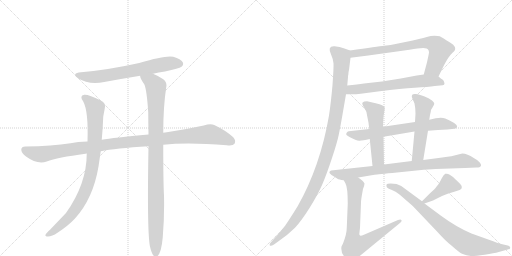
t = 0.00 s
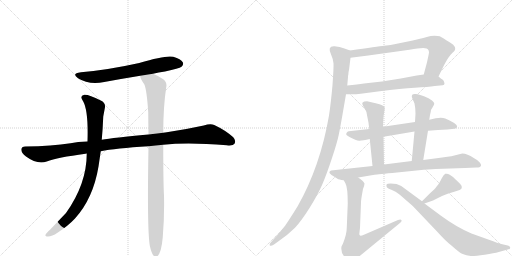
t = 2.45 s
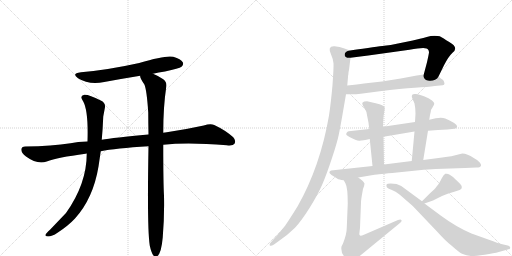
t = 4.89 s
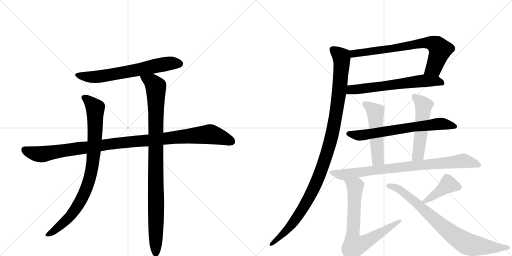
t = 7.33 s
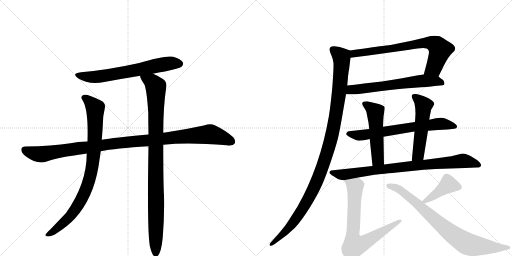
t = 9.78 s
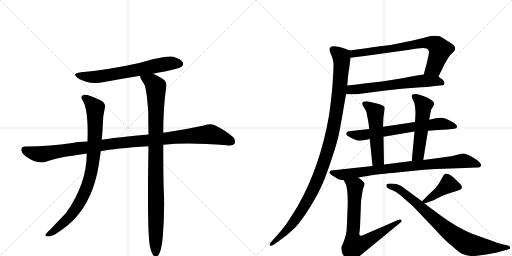
t = 12.22 s

The animated SVG that drew these frames (rendered in a browser with its animation timeline set to each time). Animation: 14 CSS @keyframes rules; one cycle of 12.22 s.

<svg version="1.1" viewBox="0 0 2048 1024" xmlns="http://www.w3.org/2000/svg">
  <g stroke="lightgray" stroke-dasharray="1,1" stroke-width="1" transform="scale(4, 4)">
    <line x1="0" y1="0" x2="256" y2="256"></line>
    <line x1="256" y1="0" x2="0" y2="256"></line>
    <line x1="128" y1="0" x2="128" y2="256"></line>
    <line x1="0" y1="128" x2="256" y2="128"></line>
    <line x1="256" y1="0" x2="512" y2="256"></line>
    <line x1="512" y1="0" x2="256" y2="256"></line>
    <line x1="384" y1="0" x2="384" y2="256"></line>
    <line x1="256" y1="128" x2="512" y2="128"></line>
  </g>
<g transform="scale(1, -1) translate(0, -850)">
   <style type="text/css">
    @keyframes keyframes0 {
      from {
       stroke: black;
       stroke-dashoffset: 666;
       stroke-width: 128;
       }
       68% {
       animation-timing-function: step-end;
       stroke: black;
       stroke-dashoffset: 0;
       stroke-width: 128;
       }
       to {
       stroke: black;
       stroke-width: 1024;
       }
       }
       #make-me-a-hanzi-animation-0 {
         animation: keyframes0 0.791992s both;
         animation-delay: 0.000000s;
         animation-timing-function: linear;
       }
    @keyframes keyframes1 {
      from {
       stroke: black;
       stroke-dashoffset: 1097;
       stroke-width: 128;
       }
       78% {
       animation-timing-function: step-end;
       stroke: black;
       stroke-dashoffset: 0;
       stroke-width: 128;
       }
       to {
       stroke: black;
       stroke-width: 1024;
       }
       }
       #make-me-a-hanzi-animation-1 {
         animation: keyframes1 1.142741s both;
         animation-delay: 0.791992s;
         animation-timing-function: linear;
       }
    @keyframes keyframes2 {
      from {
       stroke: black;
       stroke-dashoffset: 885;
       stroke-width: 128;
       }
       74% {
       animation-timing-function: step-end;
       stroke: black;
       stroke-dashoffset: 0;
       stroke-width: 128;
       }
       to {
       stroke: black;
       stroke-width: 1024;
       }
       }
       #make-me-a-hanzi-animation-2 {
         animation: keyframes2 0.970215s both;
         animation-delay: 1.934733s;
         animation-timing-function: linear;
       }
    @keyframes keyframes3 {
      from {
       stroke: black;
       stroke-dashoffset: 993;
       stroke-width: 128;
       }
       76% {
       animation-timing-function: step-end;
       stroke: black;
       stroke-dashoffset: 0;
       stroke-width: 128;
       }
       to {
       stroke: black;
       stroke-width: 1024;
       }
       }
       #make-me-a-hanzi-animation-3 {
         animation: keyframes3 1.058105s both;
         animation-delay: 2.904948s;
         animation-timing-function: linear;
       }
    @keyframes keyframes4 {
      from {
       stroke: black;
       stroke-dashoffset: 742;
       stroke-width: 128;
       }
       71% {
       animation-timing-function: step-end;
       stroke: black;
       stroke-dashoffset: 0;
       stroke-width: 128;
       }
       to {
       stroke: black;
       stroke-width: 1024;
       }
       }
       #make-me-a-hanzi-animation-4 {
         animation: keyframes4 0.853841s both;
         animation-delay: 3.963053s;
         animation-timing-function: linear;
       }
    @keyframes keyframes5 {
      from {
       stroke: black;
       stroke-dashoffset: 642;
       stroke-width: 128;
       }
       68% {
       animation-timing-function: step-end;
       stroke: black;
       stroke-dashoffset: 0;
       stroke-width: 128;
       }
       to {
       stroke: black;
       stroke-width: 1024;
       }
       }
       #make-me-a-hanzi-animation-5 {
         animation: keyframes5 0.772461s both;
         animation-delay: 4.816895s;
         animation-timing-function: linear;
       }
    @keyframes keyframes6 {
      from {
       stroke: black;
       stroke-dashoffset: 1126;
       stroke-width: 128;
       }
       79% {
       animation-timing-function: step-end;
       stroke: black;
       stroke-dashoffset: 0;
       stroke-width: 128;
       }
       to {
       stroke: black;
       stroke-width: 1024;
       }
       }
       #make-me-a-hanzi-animation-6 {
         animation: keyframes6 1.166341s both;
         animation-delay: 5.589355s;
         animation-timing-function: linear;
       }
    @keyframes keyframes7 {
      from {
       stroke: black;
       stroke-dashoffset: 686;
       stroke-width: 128;
       }
       69% {
       animation-timing-function: step-end;
       stroke: black;
       stroke-dashoffset: 0;
       stroke-width: 128;
       }
       to {
       stroke: black;
       stroke-width: 1024;
       }
       }
       #make-me-a-hanzi-animation-7 {
         animation: keyframes7 0.808268s both;
         animation-delay: 6.755697s;
         animation-timing-function: linear;
       }
    @keyframes keyframes8 {
      from {
       stroke: black;
       stroke-dashoffset: 521;
       stroke-width: 128;
       }
       63% {
       animation-timing-function: step-end;
       stroke: black;
       stroke-dashoffset: 0;
       stroke-width: 128;
       }
       to {
       stroke: black;
       stroke-width: 1024;
       }
       }
       #make-me-a-hanzi-animation-8 {
         animation: keyframes8 0.673991s both;
         animation-delay: 7.563965s;
         animation-timing-function: linear;
       }
    @keyframes keyframes9 {
      from {
       stroke: black;
       stroke-dashoffset: 530;
       stroke-width: 128;
       }
       63% {
       animation-timing-function: step-end;
       stroke: black;
       stroke-dashoffset: 0;
       stroke-width: 128;
       }
       to {
       stroke: black;
       stroke-width: 1024;
       }
       }
       #make-me-a-hanzi-animation-9 {
         animation: keyframes9 0.681315s both;
         animation-delay: 8.237956s;
         animation-timing-function: linear;
       }
    @keyframes keyframes10 {
      from {
       stroke: black;
       stroke-dashoffset: 851;
       stroke-width: 128;
       }
       73% {
       animation-timing-function: step-end;
       stroke: black;
       stroke-dashoffset: 0;
       stroke-width: 128;
       }
       to {
       stroke: black;
       stroke-width: 1024;
       }
       }
       #make-me-a-hanzi-animation-10 {
         animation: keyframes10 0.942546s both;
         animation-delay: 8.919271s;
         animation-timing-function: linear;
       }
    @keyframes keyframes11 {
      from {
       stroke: black;
       stroke-dashoffset: 744;
       stroke-width: 128;
       }
       71% {
       animation-timing-function: step-end;
       stroke: black;
       stroke-dashoffset: 0;
       stroke-width: 128;
       }
       to {
       stroke: black;
       stroke-width: 1024;
       }
       }
       #make-me-a-hanzi-animation-11 {
         animation: keyframes11 0.855469s both;
         animation-delay: 9.861816s;
         animation-timing-function: linear;
       }
    @keyframes keyframes12 {
      from {
       stroke: black;
       stroke-dashoffset: 419;
       stroke-width: 128;
       }
       58% {
       animation-timing-function: step-end;
       stroke: black;
       stroke-dashoffset: 0;
       stroke-width: 128;
       }
       to {
       stroke: black;
       stroke-width: 1024;
       }
       }
       #make-me-a-hanzi-animation-12 {
         animation: keyframes12 0.590983s both;
         animation-delay: 10.717285s;
         animation-timing-function: linear;
       }
    @keyframes keyframes13 {
      from {
       stroke: black;
       stroke-dashoffset: 817;
       stroke-width: 128;
       }
       73% {
       animation-timing-function: step-end;
       stroke: black;
       stroke-dashoffset: 0;
       stroke-width: 128;
       }
       to {
       stroke: black;
       stroke-width: 1024;
       }
       }
       #make-me-a-hanzi-animation-13 {
         animation: keyframes13 0.914876s both;
         animation-delay: 11.308268s;
         animation-timing-function: linear;
       }
</style>
<path d="M 612 555 Q 634 561 660 564 Q 717 576 726 583 Q 736 592 731 601 Q 724 614 693 623 Q 663 630 557 598 Q 431 570 324 561 Q 284 557 312 537 Q 355 510 417 522 Q 487 535 561 547 L 612 555 Z" fill="lightgray"></path> 
<path d="M 653 271 Q 752 281 907 269 Q 932 266 938 275 Q 945 288 933 301 Q 902 329 857 350 Q 842 357 815 348 Q 742 332 667 321 Q 660 321 653 319 L 594 312 Q 453 299 407 291 L 350 284 Q 310 283 282 277 Q 209 265 101 264 Q 86 264 85 252 Q 85 239 104 224 Q 149 191 187 204 Q 229 220 342 235 Q 343 236 347 236 L 403 245 Q 460 257 594 265 L 653 271 Z" fill="lightgray"></path> 
<path d="M 407 291 Q 411 334 413 384 L 419 416 Q 425 438 403 448 Q 354 473 337 471 Q 316 467 333 444 Q 354 405 350 284 L 347 236 Q 347 115 264 -2 L 200 -69 Q 185 -82 182 -89 Q 179 -96 192 -96 Q 208 -96 230 -81 Q 273 -53 300 -24 Q 373 57 394 184 L 403 245 L 407 291 Z" fill="lightgray"></path> 
<path d="M 599 -132 Q 605 -160 613 -171 Q 619 -178 627 -176 Q 645 -167 651 -99 Q 658 -15 656 67 Q 653 118 653 271 L 653 319 Q 653 424 665 502 Q 669 521 653 533 Q 628 549 612 555 C 585 568 551 575 561 547 Q 558 540 577 513 Q 587 492 593 400 Q 593 360 594 312 L 594 265 Q 588 -62 599 -132 Z" fill="lightgray"></path> 
<path d="M 1754 544 L 1776 589 Q 1794 624 1810 639 Q 1837 659 1797 682 Q 1784 690 1775 696 Q 1765 702 1759 705 Q 1753 707 1738 707 Q 1723 707 1707 702 Q 1691 697 1684 696 L 1651 688 L 1592 676 Q 1561 669 1537 667 Q 1512 664 1400 648 C 1370 644 1372 615 1402 619 L 1473 628 L 1638 651 Q 1708 665 1712 652 Q 1716 648 1716 640 Q 1715 632 1708 601 L 1695 552 C 1687 523 1741 517 1754 544 Z" fill="lightgray"></path> 
<path d="M 1384 473 L 1406 473 Q 1414 472 1443 475 L 1519 485 Q 1605 496 1659 499 Q 1713 502 1739 506 L 1771 509 Q 1778 510 1778 517 Q 1775 530 1770 532 Q 1764 534 1760 539 Q 1756 543 1754 544 C 1739 558 1725 556 1695 552 L 1667 548 L 1603 536 L 1528 524 L 1456 516 Q 1431 512 1389 508 C 1359 505 1354 473 1384 473 Z" fill="lightgray"></path> 
<path d="M 1325 630 Q 1332 615 1334 597 Q 1335 579 1330 510 Q 1324 441 1316 388 Q 1281 184 1190 24 Q 1155 -32 1141 -52 Q 1112 -89 1098 -103 L 1082 -121 Q 1077 -126 1079 -132 Q 1083 -136 1096 -128 L 1114 -115 Q 1153 -88 1180 -61 Q 1206 -33 1238 18 Q 1270 69 1289 112 Q 1307 154 1328 218 Q 1349 281 1355 311 Q 1361 340 1369 386 L 1384 473 L 1389 508 L 1392 542 L 1392 547 L 1393 549 Q 1393 561 1396 570 L 1402 619 C 1405 646 1405 646 1400 648 L 1378 656 Q 1359 664 1338 665 Q 1307 667 1325 630 Z" fill="lightgray"></path> 
<path d="M 1712 327 L 1752 330 L 1790 332 L 1817 335 Q 1826 336 1828 342.5 Q 1830 349 1815 359 Q 1795 370 1781 376 Q 1767 382 1743 377 L 1717 371 L 1660 362 L 1532 343 L 1477 334 L 1404 326 Q 1393 325 1390 323 Q 1386 319 1385 315 Q 1383 310 1398 302 Q 1425 287 1438 287.5 Q 1451 288 1479 294 L 1534 303 L 1658 324 L 1712 327 Z" fill="lightgray"></path> 
<path d="M 1532 343 L 1533 368 Q 1534 389 1537 403 Q 1540 417 1538 422 Q 1536 427 1518 433 Q 1500 438 1494 439 L 1468 445 Q 1441 445 1452 427 L 1462 410 Q 1467 402 1467 395 L 1474 359 L 1477 334 L 1479 294 L 1490 186 C 1493 156 1537 162 1536 192 L 1534 303 L 1532 343 Z" fill="lightgray"></path> 
<path d="M 1693 210 L 1712 327 L 1717 371 L 1720 390 Q 1724 406 1724 410 L 1725 412 Q 1726 413 1736 431 Q 1740 438 1728 448 Q 1716 458 1696 465 Q 1676 472 1664 474 Q 1652 475 1649 471 Q 1645 467 1649 457 L 1658 436 Q 1662 418 1662 396 L 1660 362 L 1658 324 L 1647 206 C 1644 176 1688 180 1693 210 Z" fill="lightgray"></path> 
<path d="M 1433 140 L 1498 151 Q 1510 153 1588 160 L 1695 171 L 1743 174 L 1861 178 L 1905 180 Q 1921 180 1923 186 Q 1927 190 1919 200 Q 1911 210 1895 218 Q 1869 236 1849 236 L 1825 230 Q 1814 226 1769 220 L 1693 210 L 1647 206 L 1536 192 L 1490 186 L 1324 168 Q 1317 164 1317.5 159 Q 1318 154 1350 135 Q 1355 132 1375 129 L 1433 140 Z" fill="lightgray"></path> 
<path d="M 1375 129 L 1382 116 Q 1391 100 1391 36 L 1387 -62 Q 1387 -86 1372 -124 L 1366 -136 Q 1362 -161 1380 -179 Q 1385 -187 1395 -192 Q 1404 -197 1409 -197 Q 1414 -196 1420 -191 Q 1425 -185 1428 -183 L 1601 -41 Q 1609 -34 1605 -30 Q 1603 -25 1592 -30 L 1458 -88 Q 1444 -94 1442 -93 Q 1439 -92 1437 -87 L 1440 -61 L 1444 40 Q 1444 52 1452 94 Q 1458 109 1458 116 Q 1454 126 1433 140 C 1409 158 1361 155 1375 129 Z" fill="lightgray"></path> 
<path d="M 1698 36 L 1732 48 L 1768 66 Q 1789 76 1817 83 Q 1845 90 1847 98 Q 1849 106 1841 114 Q 1816 139 1812 142 Q 1807 145 1799 151 Q 1790 157 1781 155 Q 1774 151 1766 135 Q 1758 118 1753 112 Q 1747 106 1745 102 Q 1742 97 1717 74 L 1688 45 C 1669 26 1670 26 1698 36 Z" fill="lightgray"></path> 
<path d="M 1586 114 Q 1549 119 1546 111 Q 1545 104 1548 100 Q 1553 95 1567.5 90 Q 1582 85 1598 72 L 1651 26 L 1750 -78 Q 1781 -113 1808 -134 Q 1839 -162 1851 -166 Q 1865 -173 1883 -173.5 Q 1901 -174 1939 -168.5 Q 1977 -163 1995 -158 L 2031 -148 Q 2041 -147 2041 -141 Q 2041 -135 2031 -132 L 2005 -126 Q 1997 -124 1953 -108 L 1886 -84 Q 1825 -58 1764 -13 L 1698 36 L 1688 45 L 1605 106 L 1586 114 Z" fill="lightgray"></path> 
      <clipPath id="make-me-a-hanzi-clip-0">
      <path d="M 612 555 Q 634 561 660 564 Q 717 576 726 583 Q 736 592 731 601 Q 724 614 693 623 Q 663 630 557 598 Q 431 570 324 561 Q 284 557 312 537 Q 355 510 417 522 Q 487 535 561 547 L 612 555 Z" fill="lightgray"></path>
      </clipPath>
      <path clip-path="url(#make-me-a-hanzi-clip-0)" d="M 315 551 L 338 544 L 390 543 L 634 590 L 694 598 L 719 595 " fill="none" id="make-me-a-hanzi-animation-0" stroke-dasharray="538 1076" stroke-linecap="round"></path>

      <clipPath id="make-me-a-hanzi-clip-1">
      <path d="M 653 271 Q 752 281 907 269 Q 932 266 938 275 Q 945 288 933 301 Q 902 329 857 350 Q 842 357 815 348 Q 742 332 667 321 Q 660 321 653 319 L 594 312 Q 453 299 407 291 L 350 284 Q 310 283 282 277 Q 209 265 101 264 Q 86 264 85 252 Q 85 239 104 224 Q 149 191 187 204 Q 229 220 342 235 Q 343 236 347 236 L 403 245 Q 460 257 594 265 L 653 271 Z" fill="lightgray"></path>
      </clipPath>
      <path clip-path="url(#make-me-a-hanzi-clip-1)" d="M 98 251 L 125 239 L 166 233 L 445 275 L 833 313 L 889 300 L 926 284 " fill="none" id="make-me-a-hanzi-animation-1" stroke-dasharray="969 1938" stroke-linecap="round"></path>

      <clipPath id="make-me-a-hanzi-clip-2">
      <path d="M 407 291 Q 411 334 413 384 L 419 416 Q 425 438 403 448 Q 354 473 337 471 Q 316 467 333 444 Q 354 405 350 284 L 347 236 Q 347 115 264 -2 L 200 -69 Q 185 -82 182 -89 Q 179 -96 192 -96 Q 208 -96 230 -81 Q 273 -53 300 -24 Q 373 57 394 184 L 403 245 L 407 291 Z" fill="lightgray"></path>
      </clipPath>
      <path clip-path="url(#make-me-a-hanzi-clip-2)" d="M 339 457 L 356 447 L 381 417 L 378 270 L 357 132 L 332 66 L 281 -15 L 216 -73 L 190 -88 " fill="none" id="make-me-a-hanzi-animation-2" stroke-dasharray="757 1514" stroke-linecap="round"></path>

      <clipPath id="make-me-a-hanzi-clip-3">
      <path d="M 599 -132 Q 605 -160 613 -171 Q 619 -178 627 -176 Q 645 -167 651 -99 Q 658 -15 656 67 Q 653 118 653 271 L 653 319 Q 653 424 665 502 Q 669 521 653 533 Q 628 549 612 555 C 585 568 551 575 561 547 Q 558 540 577 513 Q 587 492 593 400 Q 593 360 594 312 L 594 265 Q 588 -62 599 -132 Z" fill="lightgray"></path>
      </clipPath>
      <path clip-path="url(#make-me-a-hanzi-clip-3)" d="M 568 544 L 608 521 L 623 501 L 623 -165 " fill="none" id="make-me-a-hanzi-animation-3" stroke-dasharray="865 1730" stroke-linecap="round"></path>

      <clipPath id="make-me-a-hanzi-clip-4">
      <path d="M 1754 544 L 1776 589 Q 1794 624 1810 639 Q 1837 659 1797 682 Q 1784 690 1775 696 Q 1765 702 1759 705 Q 1753 707 1738 707 Q 1723 707 1707 702 Q 1691 697 1684 696 L 1651 688 L 1592 676 Q 1561 669 1537 667 Q 1512 664 1400 648 C 1370 644 1372 615 1402 619 L 1473 628 L 1638 651 Q 1708 665 1712 652 Q 1716 648 1716 640 Q 1715 632 1708 601 L 1695 552 C 1687 523 1741 517 1754 544 Z" fill="lightgray"></path>
      </clipPath>
      <path clip-path="url(#make-me-a-hanzi-clip-4)" d="M 1408 627 L 1417 637 L 1721 679 L 1746 669 L 1760 651 L 1735 578 L 1703 556 " fill="none" id="make-me-a-hanzi-animation-4" stroke-dasharray="614 1228" stroke-linecap="round"></path>

      <clipPath id="make-me-a-hanzi-clip-5">
      <path d="M 1384 473 L 1406 473 Q 1414 472 1443 475 L 1519 485 Q 1605 496 1659 499 Q 1713 502 1739 506 L 1771 509 Q 1778 510 1778 517 Q 1775 530 1770 532 Q 1764 534 1760 539 Q 1756 543 1754 544 C 1739 558 1725 556 1695 552 L 1667 548 L 1603 536 L 1528 524 L 1456 516 Q 1431 512 1389 508 C 1359 505 1354 473 1384 473 Z" fill="lightgray"></path>
      </clipPath>
      <path clip-path="url(#make-me-a-hanzi-clip-5)" d="M 1390 478 L 1405 491 L 1691 527 L 1743 526 L 1768 519 " fill="none" id="make-me-a-hanzi-animation-5" stroke-dasharray="514 1028" stroke-linecap="round"></path>

      <clipPath id="make-me-a-hanzi-clip-6">
      <path d="M 1325 630 Q 1332 615 1334 597 Q 1335 579 1330 510 Q 1324 441 1316 388 Q 1281 184 1190 24 Q 1155 -32 1141 -52 Q 1112 -89 1098 -103 L 1082 -121 Q 1077 -126 1079 -132 Q 1083 -136 1096 -128 L 1114 -115 Q 1153 -88 1180 -61 Q 1206 -33 1238 18 Q 1270 69 1289 112 Q 1307 154 1328 218 Q 1349 281 1355 311 Q 1361 340 1369 386 L 1384 473 L 1389 508 L 1392 542 L 1392 547 L 1393 549 Q 1393 561 1396 570 L 1402 619 C 1405 646 1405 646 1400 648 L 1378 656 Q 1359 664 1338 665 Q 1307 667 1325 630 Z" fill="lightgray"></path>
      </clipPath>
      <path clip-path="url(#make-me-a-hanzi-clip-6)" d="M 1333 652 L 1366 622 L 1366 580 L 1345 398 L 1306 232 L 1273 138 L 1207 9 L 1155 -63 L 1083 -127 " fill="none" id="make-me-a-hanzi-animation-6" stroke-dasharray="998 1996" stroke-linecap="round"></path>

      <clipPath id="make-me-a-hanzi-clip-7">
      <path d="M 1712 327 L 1752 330 L 1790 332 L 1817 335 Q 1826 336 1828 342.5 Q 1830 349 1815 359 Q 1795 370 1781 376 Q 1767 382 1743 377 L 1717 371 L 1660 362 L 1532 343 L 1477 334 L 1404 326 Q 1393 325 1390 323 Q 1386 319 1385 315 Q 1383 310 1398 302 Q 1425 287 1438 287.5 Q 1451 288 1479 294 L 1534 303 L 1658 324 L 1712 327 Z" fill="lightgray"></path>
      </clipPath>
      <path clip-path="url(#make-me-a-hanzi-clip-7)" d="M 1394 315 L 1436 308 L 1467 311 L 1754 355 L 1819 344 " fill="none" id="make-me-a-hanzi-animation-7" stroke-dasharray="558 1116" stroke-linecap="round"></path>

      <clipPath id="make-me-a-hanzi-clip-8">
      <path d="M 1532 343 L 1533 368 Q 1534 389 1537 403 Q 1540 417 1538 422 Q 1536 427 1518 433 Q 1500 438 1494 439 L 1468 445 Q 1441 445 1452 427 L 1462 410 Q 1467 402 1467 395 L 1474 359 L 1477 334 L 1479 294 L 1490 186 C 1493 156 1537 162 1536 192 L 1534 303 L 1532 343 Z" fill="lightgray"></path>
      </clipPath>
      <path clip-path="url(#make-me-a-hanzi-clip-8)" d="M 1461 435 L 1501 402 L 1512 215 L 1497 194 " fill="none" id="make-me-a-hanzi-animation-8" stroke-dasharray="393 786" stroke-linecap="round"></path>

      <clipPath id="make-me-a-hanzi-clip-9">
      <path d="M 1693 210 L 1712 327 L 1717 371 L 1720 390 Q 1724 406 1724 410 L 1725 412 Q 1726 413 1736 431 Q 1740 438 1728 448 Q 1716 458 1696 465 Q 1676 472 1664 474 Q 1652 475 1649 471 Q 1645 467 1649 457 L 1658 436 Q 1662 418 1662 396 L 1660 362 L 1658 324 L 1647 206 C 1644 176 1688 180 1693 210 Z" fill="lightgray"></path>
      </clipPath>
      <path clip-path="url(#make-me-a-hanzi-clip-9)" d="M 1658 464 L 1694 426 L 1674 236 L 1654 213 " fill="none" id="make-me-a-hanzi-animation-9" stroke-dasharray="402 804" stroke-linecap="round"></path>

      <clipPath id="make-me-a-hanzi-clip-10">
      <path d="M 1433 140 L 1498 151 Q 1510 153 1588 160 L 1695 171 L 1743 174 L 1861 178 L 1905 180 Q 1921 180 1923 186 Q 1927 190 1919 200 Q 1911 210 1895 218 Q 1869 236 1849 236 L 1825 230 Q 1814 226 1769 220 L 1693 210 L 1647 206 L 1536 192 L 1490 186 L 1324 168 Q 1317 164 1317.5 159 Q 1318 154 1350 135 Q 1355 132 1375 129 L 1433 140 Z" fill="lightgray"></path>
      </clipPath>
      <path clip-path="url(#make-me-a-hanzi-clip-10)" d="M 1325 161 L 1371 151 L 1515 172 L 1850 207 L 1914 191 " fill="none" id="make-me-a-hanzi-animation-10" stroke-dasharray="723 1446" stroke-linecap="round"></path>

      <clipPath id="make-me-a-hanzi-clip-11">
      <path d="M 1375 129 L 1382 116 Q 1391 100 1391 36 L 1387 -62 Q 1387 -86 1372 -124 L 1366 -136 Q 1362 -161 1380 -179 Q 1385 -187 1395 -192 Q 1404 -197 1409 -197 Q 1414 -196 1420 -191 Q 1425 -185 1428 -183 L 1601 -41 Q 1609 -34 1605 -30 Q 1603 -25 1592 -30 L 1458 -88 Q 1444 -94 1442 -93 Q 1439 -92 1437 -87 L 1440 -61 L 1444 40 Q 1444 52 1452 94 Q 1458 109 1458 116 Q 1454 126 1433 140 C 1409 158 1361 155 1375 129 Z" fill="lightgray"></path>
      </clipPath>
      <path clip-path="url(#make-me-a-hanzi-clip-11)" d="M 1383 125 L 1420 104 L 1410 -87 L 1418 -133 L 1452 -124 L 1599 -34 " fill="none" id="make-me-a-hanzi-animation-11" stroke-dasharray="616 1232" stroke-linecap="round"></path>

      <clipPath id="make-me-a-hanzi-clip-12">
      <path d="M 1698 36 L 1732 48 L 1768 66 Q 1789 76 1817 83 Q 1845 90 1847 98 Q 1849 106 1841 114 Q 1816 139 1812 142 Q 1807 145 1799 151 Q 1790 157 1781 155 Q 1774 151 1766 135 Q 1758 118 1753 112 Q 1747 106 1745 102 Q 1742 97 1717 74 L 1688 45 C 1669 26 1670 26 1698 36 Z" fill="lightgray"></path>
      </clipPath>
      <path clip-path="url(#make-me-a-hanzi-clip-12)" d="M 1837 101 L 1792 112 L 1697 45 " fill="none" id="make-me-a-hanzi-animation-12" stroke-dasharray="291 582" stroke-linecap="round"></path>

      <clipPath id="make-me-a-hanzi-clip-13">
      <path d="M 1586 114 Q 1549 119 1546 111 Q 1545 104 1548 100 Q 1553 95 1567.5 90 Q 1582 85 1598 72 L 1651 26 L 1750 -78 Q 1781 -113 1808 -134 Q 1839 -162 1851 -166 Q 1865 -173 1883 -173.5 Q 1901 -174 1939 -168.5 Q 1977 -163 1995 -158 L 2031 -148 Q 2041 -147 2041 -141 Q 2041 -135 2031 -132 L 2005 -126 Q 1997 -124 1953 -108 L 1886 -84 Q 1825 -58 1764 -13 L 1698 36 L 1688 45 L 1605 106 L 1586 114 Z" fill="lightgray"></path>
      </clipPath>
      <path clip-path="url(#make-me-a-hanzi-clip-13)" d="M 1553 107 L 1575 104 L 1602 89 L 1800 -80 L 1855 -118 L 1876 -128 L 1926 -136 L 2033 -140 " fill="none" id="make-me-a-hanzi-animation-13" stroke-dasharray="689 1378" stroke-linecap="round"></path>

</g>
</svg>
